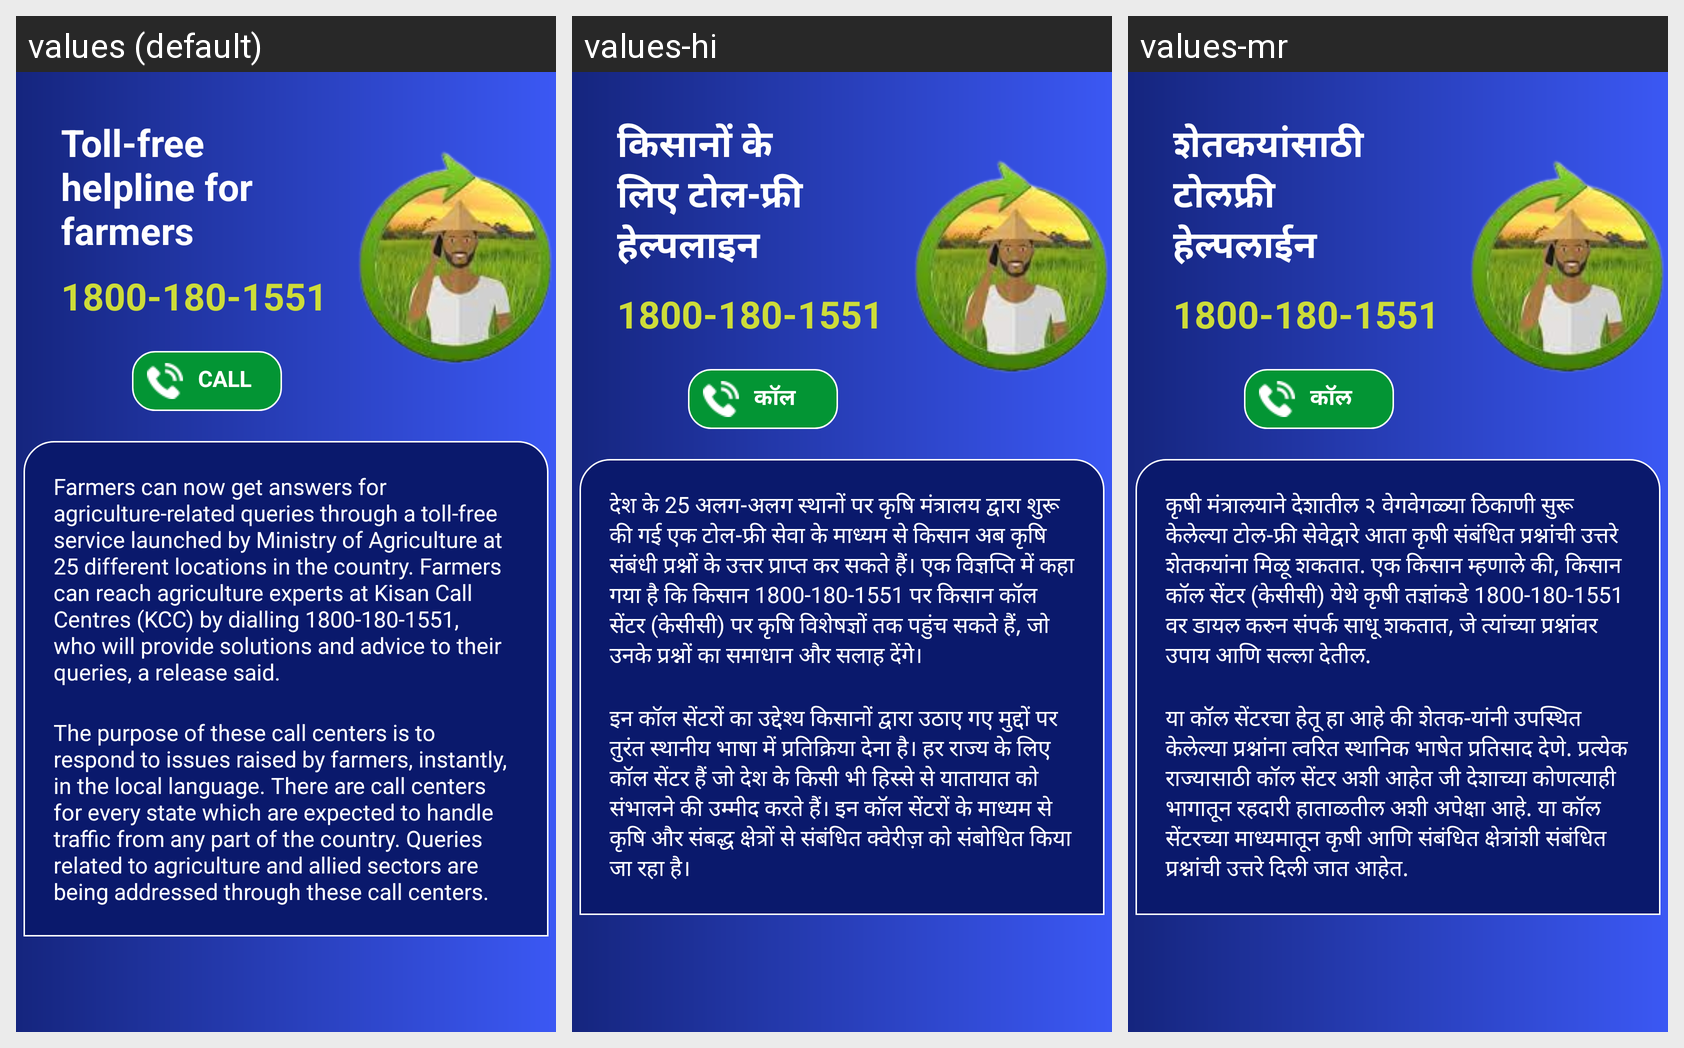

Here is an Android app screen in its default locale and in the app's own translations. Write out the translated-string differences for the strings that appear on this screen.
Android screen res/layout/activity_expert_call_service.xml rendered under 3 locales, left to right: values (default), values-hi, values-mr. Device: Nexus 5 (rendered at 1080×1920; each locale shown at half size, 540×960, under a caption strip naming it); theme Theme.FarmersGuide.
Strings drawn on this screen, with the default value and each locale's value (text and hints the layout hard-codes, and strings that could not be matched under every locale, appear in the picture but are not listed):

tollfreelabel
  values: Toll-free helpline for farmers
  values-hi: किसानों के लिए टोल-फ्री हेल्पलाइन
  values-mr: शेतकयांसाठी टोलफ्री हेल्पलाईन

tollfreenumber
  values: 1800-180-1551
  values-hi: 1800-180-1551
  values-mr: 1800-180-1551

call
  values: CALL
  values-hi: कॉल
  values-mr: कॉल

helpline
  values: Farmers can now get answers for agriculture-related queries through a toll-free service launched by Ministry of Agriculture at 25 different locations in the country. Farmers can reach agriculture experts at Kisan Call Centres (KCC) by dialling 1800-180-1551, who will provide solutions and advice to their queries, a release said.
  values-hi: देश के 25 अलग-अलग स्थानों पर कृषि मंत्रालय द्वारा शुरू की गई एक टोल-फ्री सेवा के माध्यम से किसान अब कृषि संबंधी प्रश्नों के उत्तर प्राप्त कर सकते हैं। एक विज्ञप्ति में कहा गया है कि किसान 1800-180-1551 पर किसान कॉल सेंटर (केसीसी) पर कृषि विशेषज्ञों तक पहुंच सकते हैं, जो उनके प्रश्नों का समाधान और सलाह देंगे।
  values-mr: कृषी मंत्रालयाने देशातील २ वेगवेगळ्या ठिकाणी सुरू केलेल्या टोल-फ्री सेवेद्वारे आता कृषी संबंधित प्रश्नांची उत्तरे शेतकयांना मिळू शकतात. एक किसान म्हणाले की, किसान कॉल सेंटर (केसीसी) येथे कृषी तज्ञांकडे 1800-180-1551 वर डायल करुन संपर्क साधू शकतात, जे त्यांच्या प्रश्नांवर उपाय आणि सल्ला देतील.

tollfreedescription
  values: The purpose of these call centers is to respond to issues raised by farmers, instantly, in the local language. There are call centers for every state which are expected to handle traffic from any part of the country. Queries related to agriculture and allied sectors are being addressed through these call centers.
  values-hi: इन कॉल सेंटरों का उद्देश्य किसानों द्वारा उठाए गए मुद्दों पर तुरंत स्थानीय भाषा में प्रतिक्रिया देना है। हर राज्य के लिए कॉल सेंटर हैं जो देश के किसी भी हिस्से से यातायात को संभालने की उम्मीद करते हैं। इन कॉल सेंटरों के माध्यम से कृषि और संबद्ध क्षेत्रों से संबंधित क्वेरीज़ को संबोधित किया जा रहा है।
  values-mr: या कॉल सेंटरचा हेतू हा आहे की शेतक-यांनी उपस्थित केलेल्या प्रश्नांना त्वरित स्थानिक भाषेत प्रतिसाद देणे. प्रत्येक राज्यासाठी कॉल सेंटर अशी आहेत जी देशाच्या कोणत्याही भागातून रहदारी हाताळतील अशी अपेक्षा आहे. या कॉल सेंटरच्या माध्यमातून कृषी आणि संबंधित क्षेत्रांशी संबंधित प्रश्नांची उत्तरे दिली जात आहेत.
